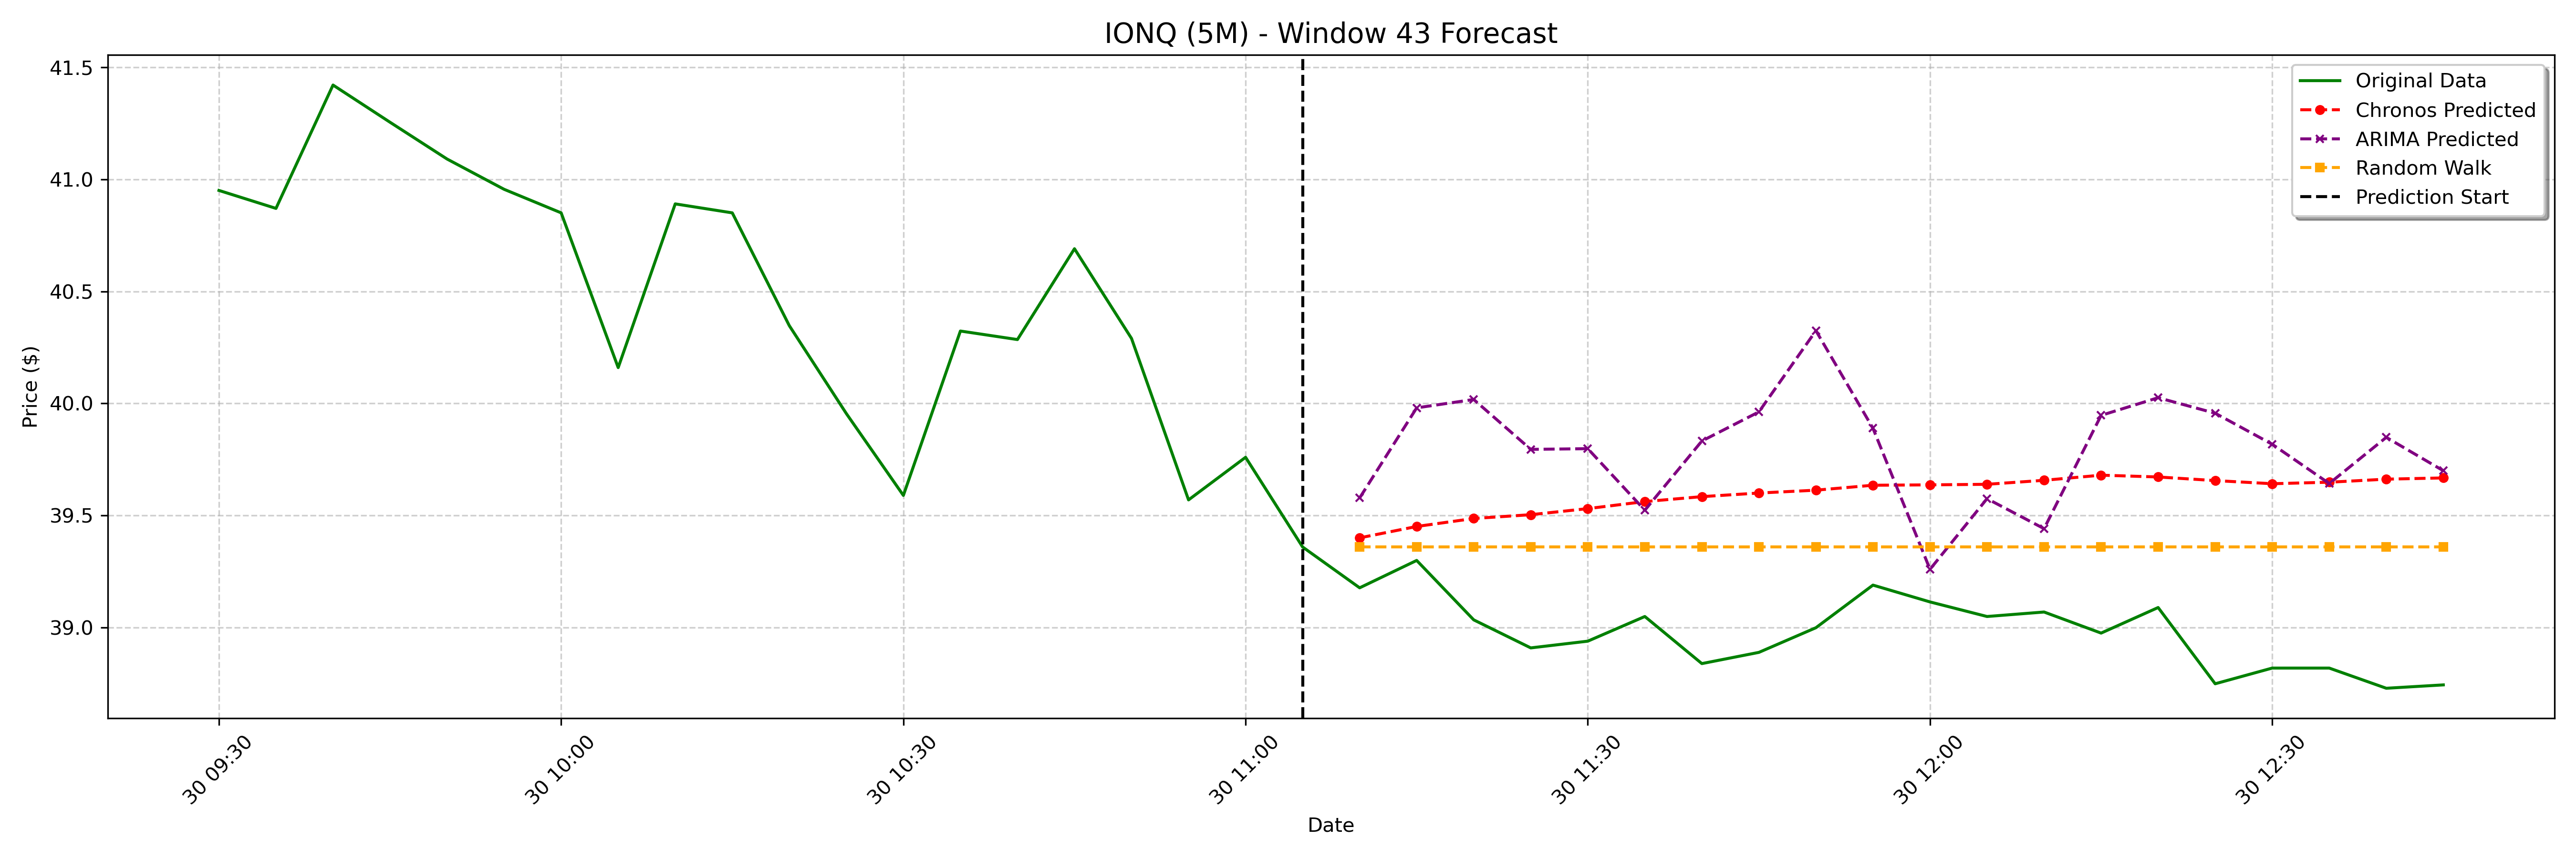

The table this chart was drawn from, first rows:
date, actual, chronos_forecast, arima_forecast, random_walk_forecast
2025-01-30 11:10:00-05:00, 39.18, 39.4, 39.58, 39.36
2025-01-30 11:15:00-05:00, 39.3, 39.45, 39.98, 39.36
2025-01-30 11:20:00-05:00, 39.03, 39.49, 40.02, 39.36
2025-01-30 11:25:00-05:00, 38.91, 39.5, 39.8, 39.36
2025-01-30 11:30:00-05:00, 38.94, 39.53, 39.8, 39.36
2025-01-30 11:35:00-05:00, 39.05, 39.56, 39.52, 39.36
2025-01-30 11:40:00-05:00, 38.84, 39.58, 39.83, 39.36
2025-01-30 11:45:00-05:00, 38.89, 39.6, 39.96, 39.36
2025-01-30 11:50:00-05:00, 39.0, 39.61, 40.32, 39.36
2025-01-30 11:55:00-05:00, 39.19, 39.64, 39.89, 39.36
2025-01-30 12:00:00-05:00, 39.12, 39.64, 39.26, 39.36
2025-01-30 12:05:00-05:00, 39.05, 39.64, 39.58, 39.36
2025-01-30 12:10:00-05:00, 39.07, 39.66, 39.44, 39.36
2025-01-30 12:15:00-05:00, 38.98, 39.68, 39.95, 39.36
2025-01-30 12:20:00-05:00, 39.09, 39.67, 40.03, 39.36
2025-01-30 12:25:00-05:00, 38.75, 39.66, 39.96, 39.36
2025-01-30 12:30:00-05:00, 38.82, 39.64, 39.82, 39.36
2025-01-30 12:35:00-05:00, 38.82, 39.65, 39.64, 39.36
2025-01-30 12:40:00-05:00, 38.73, 39.66, 39.85, 39.36
2025-01-30 12:45:00-05:00, 38.74, 39.67, 39.7, 39.36
